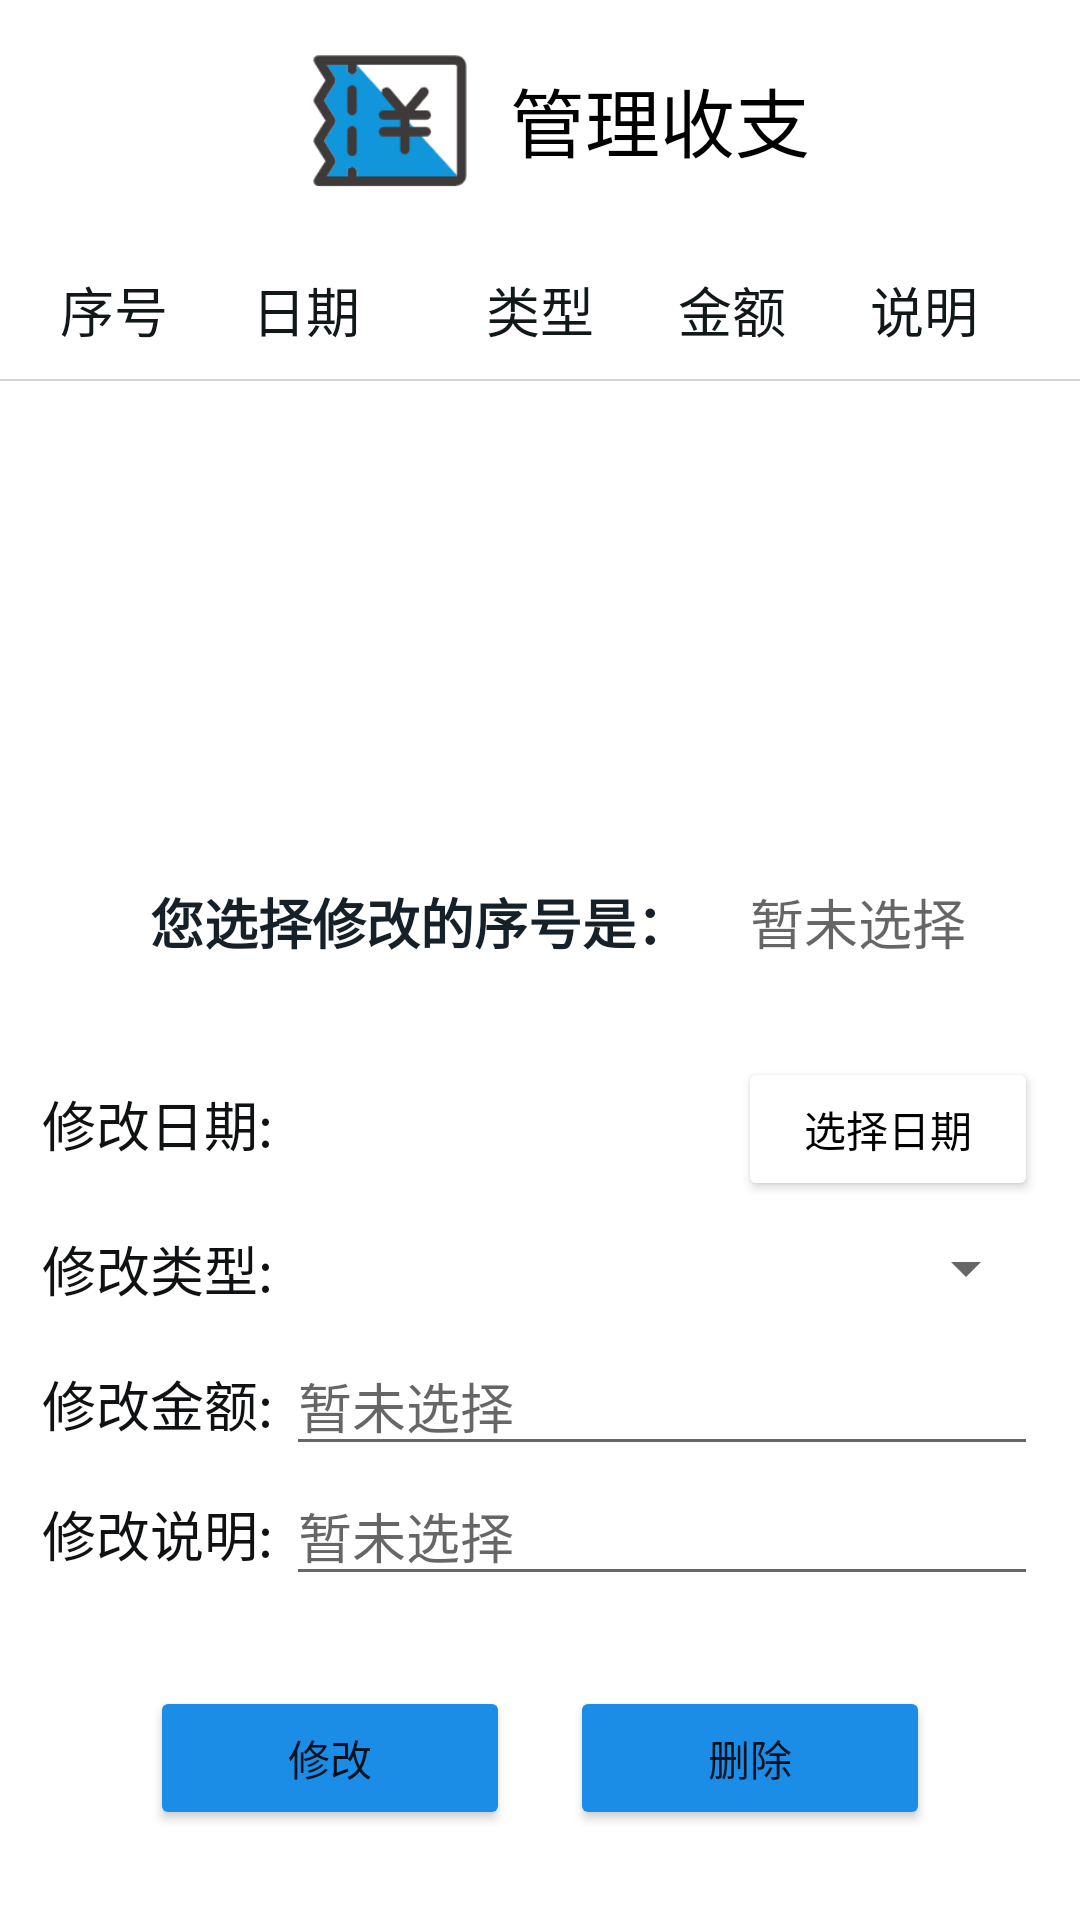

The Android layout XML behind this screen, and the referenced resources:
<!-- AndroidManifest.xml: application theme Theme.Bookkeeping -->
<!-- res/layout/activity_manage_record.xml -->
<?xml version="1.0" encoding="utf-8"?>
<androidx.constraintlayout.widget.ConstraintLayout xmlns:android="http://schemas.android.com/apk/res/android"
    xmlns:app="http://schemas.android.com/apk/res-auto"
    xmlns:tools="http://schemas.android.com/tools"
    android:layout_width="match_parent"
    android:layout_height="match_parent"
    tools:context=".Activity.ManageRecordActivity">

    <LinearLayout
        android:layout_width="match_parent"
        android:layout_height="wrap_content"
        android:gravity="center_horizontal"
        android:orientation="vertical"
        app:layout_constraintBottom_toBottomOf="parent"
        app:layout_constraintLeft_toLeftOf="parent"
        app:layout_constraintTop_toTopOf="parent">

        <LinearLayout
            android:layout_width="wrap_content"
            android:layout_height="wrap_content"
            android:gravity="center"
            android:orientation="horizontal">

            <ImageView
                android:id="@+id/imageView2"
                android:layout_width="80dp"
                android:layout_height="80dp"
                app:srcCompat="@drawable/manage_record"
                android:layout_gravity="center_vertical"/>

            <TextView
                android:id="@+id/textView20"
                android:layout_width="wrap_content"
                android:layout_height="wrap_content"
                android:layout_gravity="center_vertical"
                android:text="管理收支"
                android:textColor="@color/black"
                android:textSize="25dp" />
        </LinearLayout>

        <LinearLayout
            android:layout_width="match_parent"
            android:layout_height="wrap_content"
            android:layout_marginHorizontal="20dp"
            android:layout_marginVertical="10dp"
            android:gravity="center"
            android:orientation="horizontal">

            <TextView
                android:id="@+id/textView29"
                android:layout_width="wrap_content"
                android:layout_height="wrap_content"
                android:layout_weight="1"
                android:text="序号"
                android:textColor="#111819"
                android:textSize="18sp"
                android:gravity="left"/>

            <TextView
                android:id="@+id/textView26"
                android:layout_width="wrap_content"
                android:layout_height="wrap_content"
                android:layout_weight="1"
                android:text="日期"
                android:textColor="#111819"
                android:textSize="18sp"
                android:gravity="left"/>

            <TextView
                android:id="@+id/textView25"
                android:layout_width="wrap_content"
                android:layout_height="wrap_content"
                android:layout_weight="1"
                android:text="类型"
                android:textColor="#111819"
                android:textSize="18sp"
                android:gravity="center_horizontal"/>

            <TextView
                android:id="@+id/textView27"
                android:layout_width="wrap_content"
                android:layout_height="wrap_content"
                android:layout_weight="1"
                android:text="金额"
                android:textColor="#111819"
                android:textSize="18sp"
                android:gravity="center_horizontal"/>

            <TextView
                android:id="@+id/textView28"
                android:layout_width="wrap_content"
                android:layout_height="wrap_content"
                android:layout_weight="1"
                android:text="说明"
                android:textColor="#111819"
                android:textSize="18sp"
                android:gravity="center_horizontal"/>

        </LinearLayout>

        <ImageView
            android:layout_width="380dp"
            android:layout_height="0.5dp"
            android:background="#D8D3D3"
            android:paddingHorizontal="20dp" />

        <ListView
            android:id="@+id/recordlistview"
            android:layout_width="match_parent"
            android:layout_height="1000dp"
            android:layout_weight="1"/>

        <LinearLayout
            android:layout_width="match_parent"
            android:layout_height="50dp"
            android:gravity="center_vertical"
            android:orientation="horizontal"
            android:layout_marginBottom="20dp">

            <TextView
                android:id="@+id/textView36"
                android:layout_width="wrap_content"
                android:layout_height="wrap_content"
                android:layout_marginLeft="50dp"
                android:text="您选择修改的序号是："
                android:textColor="#152029"
                android:textSize="18sp"
                android:textStyle="bold" />

            <TextView
                android:id="@+id/tv_test"
                android:layout_width="match_parent"
                android:layout_height="wrap_content"
                android:layout_marginLeft="20dp"
                android:hint="暂未选择"
                android:textColor="#4CAF50"
                android:textSize="18sp" />

        </LinearLayout>

        <LinearLayout
            android:layout_width="match_parent"
            android:layout_height="wrap_content"
            android:layout_marginHorizontal="14dp"
            android:orientation="horizontal">

            <TextView
                android:id="@+id/textView18"
                android:layout_width="wrap_content"
                android:layout_height="wrap_content"
                android:text="修改日期: "
                android:textColor="#101112"
                android:textSize="18sp" />
            <TextView
                android:id="@+id/tv_date"
                android:layout_width="0dp"
                android:layout_height="wrap_content"
                android:gravity="center_horizontal"
                android:textColor="#101112"
                android:textSize="18sp"
                android:layout_weight="1"/>
            <Button
                android:id="@+id/btn_date"
                android:layout_width="100dp"
                android:layout_height="wrap_content"
                android:text="选择日期"
                android:backgroundTint="@color/white"
                android:textColor="@color/black"/>
        </LinearLayout>

        <LinearLayout
            android:layout_width="match_parent"
            android:layout_height="wrap_content"
            android:layout_marginHorizontal="14dp"
            android:orientation="horizontal">

            <TextView
                android:id="@+id/textView21"
                android:layout_width="wrap_content"
                android:layout_height="wrap_content"
                android:text="修改类型: "
                android:textColor="#101112"
                android:textSize="18sp"
                android:layout_gravity="center_vertical"/>

            <Spinner
                android:id="@+id/spin_type"
                android:layout_width="match_parent"
                android:layout_height="45dp"
                android:layout_weight="1"
                android:gravity="center_horizontal"/>
        </LinearLayout>

        <LinearLayout
            android:layout_width="match_parent"
            android:layout_height="wrap_content"
            android:layout_marginHorizontal="14dp"
            android:orientation="horizontal">

            <TextView
                android:id="@+id/textView30"
                android:layout_width="wrap_content"
                android:layout_height="wrap_content"
                android:text="修改金额: "
                android:textColor="#101112"
                android:textSize="18sp" />

            <EditText
                android:id="@+id/edt_money"
                android:layout_width="wrap_content"
                android:layout_height="wrap_content"
                android:layout_weight="1"
                android:ems="10"
                android:hint="暂未选择"
                android:inputType="textPersonName" />
        </LinearLayout>

        <LinearLayout
            android:layout_width="match_parent"
            android:layout_height="wrap_content"
            android:layout_marginHorizontal="14dp"
            android:orientation="horizontal">

            <TextView
                android:id="@+id/tv_state"
                android:layout_width="wrap_content"
                android:layout_height="wrap_content"
                android:text="修改说明: "
                android:textColor="#101112"
                android:textSize="18sp" />

            <EditText
                android:id="@+id/edt_state"
                android:layout_width="wrap_content"
                android:layout_height="wrap_content"
                android:layout_weight="1"
                android:ems="10"
                android:hint="暂未选择"
                android:inputType="textPersonName" />
        </LinearLayout>

        <LinearLayout
            android:layout_width="wrap_content"
            android:layout_height="wrap_content"
            android:layout_marginVertical="30dp">

            <Button
                android:id="@+id/btn_update"
                android:layout_width="120dp"
                android:layout_height="wrap_content"
                android:layout_marginHorizontal="10dp"
                android:layout_weight="1"
                android:text="修改"
                app:backgroundTint="#1C8DE6" />

            <Button
                android:id="@+id/btn_delete"
                android:layout_width="120dp"
                android:layout_height="wrap_content"
                android:layout_marginHorizontal="10dp"
                android:layout_weight="1"
                android:text="删除"
                app:backgroundTint="#1C8DE6" />
        </LinearLayout>
    </LinearLayout>
</androidx.constraintlayout.widget.ConstraintLayout>
<!-- resources referenced by this layout -->
<resources>
  <color name="black">#FF000000</color>
  <color name="white">#FFFFFFFF</color>
  <!-- drawable manage_record: png bitmap (drawable, 6328 bytes) -->
  <style name="Theme.Bookkeeping" parent="Theme.MaterialComponents.DayNight.DarkActionBar">
          
          <item name="colorPrimary">@color/purple_500</item>
          <item name="colorPrimaryVariant">@color/purple_700</item>
          <item name="colorOnPrimary">@color/white</item>
          
          <item name="colorSecondary">@color/teal_200</item>
          <item name="colorSecondaryVariant">@color/teal_700</item>
          <item name="colorOnSecondary">@color/black</item>
          
          <item name="android:statusBarColor" tools:targetApi="l">?attr/colorPrimaryVariant</item>
          
      </style>
  <color name="purple_500">#FF6200EE</color>
  <color name="purple_700">#FF3700B3</color>
  <color name="teal_200">#FF03DAC5</color>
  <color name="teal_700">#FF018786</color>
</resources>
